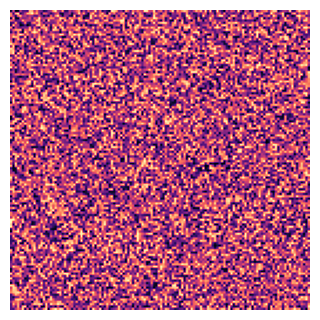
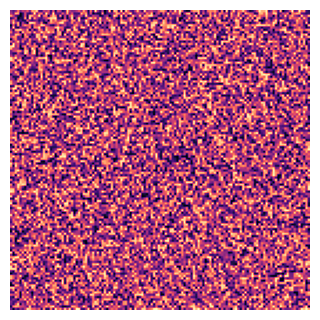
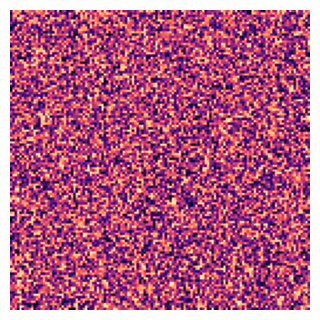
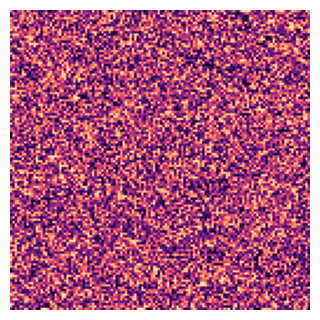
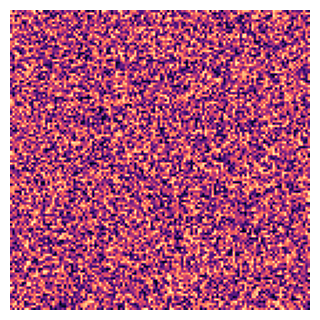
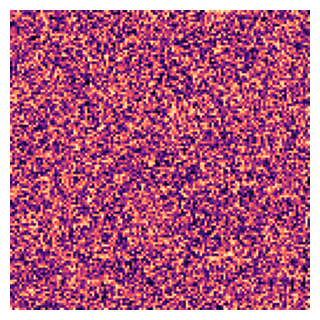
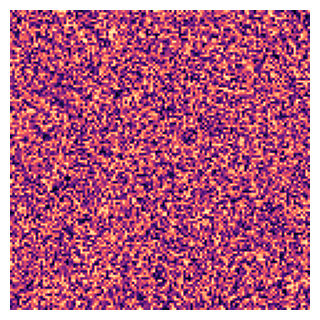
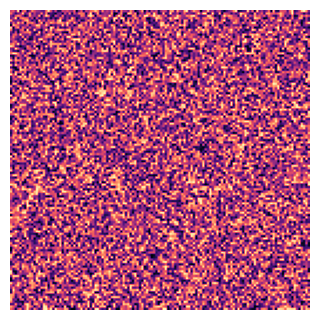
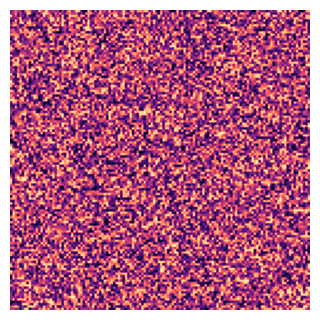
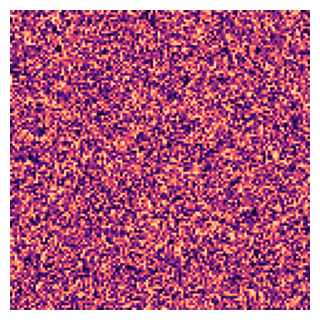
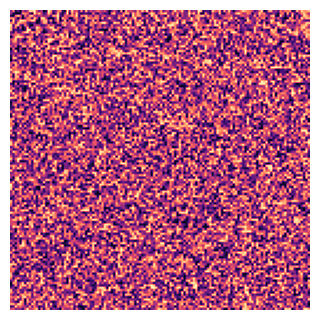
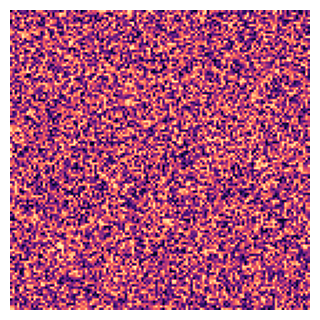
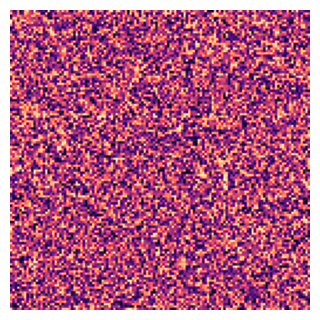
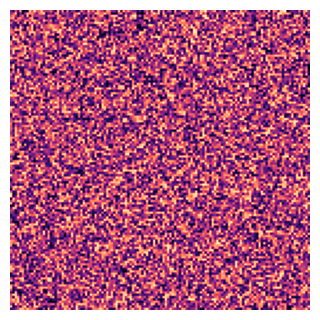
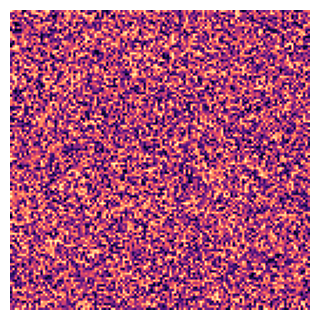
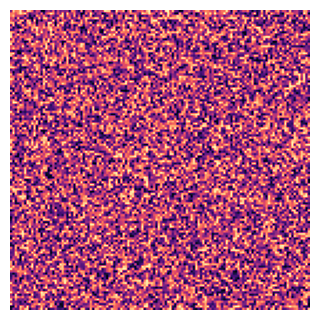

Write Python code to recreate these figures, in order.
import os
import numpy as np
import matplotlib.pyplot as plt

print(">>> Building fake spectrogram dataset for testing...")

# Create the exact folder structure PyTorch needs
folders = [
    'dataset/train/barks', 'dataset/train/growls', 'dataset/train/whines',
    'dataset/val/barks', 'dataset/val/growls', 'dataset/val/whines'
]

# Generate 20 fake images per folder
for folder in folders:
    os.makedirs(folder, exist_ok=True)
    for i in range(20):
        # Create a borderless image
        fig = plt.figure(figsize=(3, 3), frameon=False)
        ax = plt.Axes(fig, [0., 0., 1., 1.])
        ax.set_axis_off()
        fig.add_axes(ax)
        
        # Draw random colored noise (looks just like a real spectrogram)
        noise = np.random.rand(128, 128)
        ax.imshow(noise, cmap='magma', aspect='auto')
        
        # Save it
        plt.savefig(os.path.join(folder, f"dummy_{i:03d}.png"), format='png')
        plt.close(fig)

print(">>> SUCCESS! Your dataset folders are full. You are cleared to run train_ai.py!")
